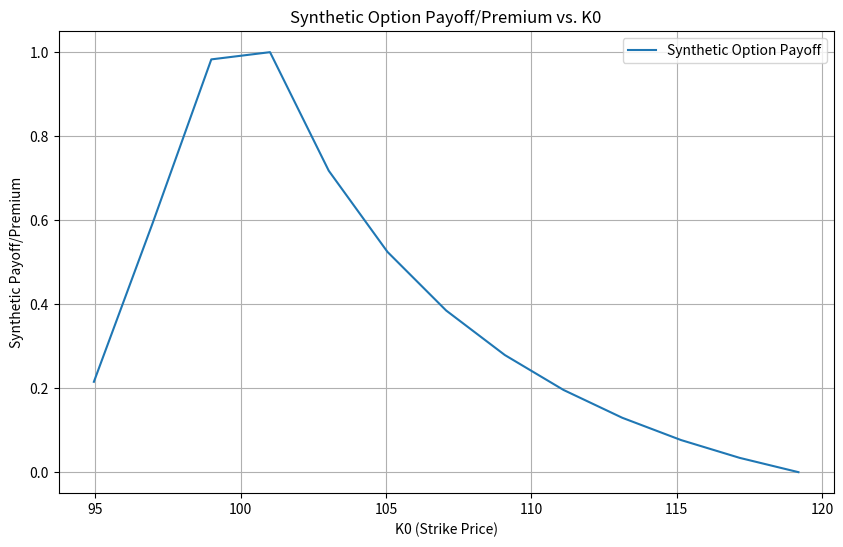

This figure's Python source:
# This is a sample Python script.

# Press ⌃R to execute it or replace it with your code.
# Press Double ⇧ to search everywhere for classes, files, tool windows, actions, and settings.
import numpy as np
from scipy.stats import norm
from scipy.optimize import bisect
import matplotlib.pyplot as plt
import math

class LivestockRiskProtection:

    def __init__(self, r, F):
        self.r = r # interest rate
        self.F = F # futures price (i.e. feeder cattle index)

    def black_scholes_put_price_with_futures(self, K, T, sigma):
        """Compute the Black-Scholes price for a European put option using the futures price."""
        d1 = (np.log(self.F / K) + 0.5 * sigma ** 2 * T) / (sigma * np.sqrt(T))
        d2 = d1 - sigma * np.sqrt(T)
        put_price = K * np.exp(-self.r * T) * norm.cdf(-d2) - self.F * np.exp(-self.r * T) * norm.cdf(-d1)
        return put_price

    def implied_volatility_with_futures(self, P, K, T):
        """Compute the implied volatility from the option price using Brent's method with futures price."""

        # Define the objective function for finding the root
        def objective_function(sigma):
            return self.black_scholes_put_price_with_futures(K, T, sigma) - P

        lowerbound = np.max([0, (K - self.F) * np.exp(-self.r * T)])
        if P < lowerbound:
            return np.nan
        if P == lowerbound:
            return 0
        if P >= self.F * np.exp(-self.r * T):
            return np.nan
        hi = 0.2

        while self.black_scholes_put_price_with_futures(K, T, hi) > P:
            hi = hi / 2
        while self.black_scholes_put_price_with_futures(K, T, hi) < P:
            hi = hi * 2
        lo = hi / 2

        # Use bisect to find the root, i.e., the implied volatility
        implied_vol = bisect(objective_function, lo, hi)
        return implied_vol

    def black_scholes_put_delta_with_futures(self, K, T, sigma):
        """Compute the Black-Scholes delta for a European put option using the futures price."""
        d1 = (np.log(self.F / K) + 0.5 * sigma ** 2 * T) / (sigma * np.sqrt(T))
        delta_put = -np.exp(-self.r * T) * norm.cdf(-d1)
        return delta_put

    def compute_put_delta_from_premium_with_futures(self, P, K, T):
        """Compute the Black-Scholes put delta from the option premium using the futures price."""
        sigma = self.implied_volatility_with_futures(P, K, T)
        delta_put = self.black_scholes_put_delta_with_futures(K, T, sigma)
        return delta_put

    def synthetic_put_delta(self, P0, K0, T):
        # Strike prices
        K1 = K0 - 1.5 * abs(K0 - self.F)  # K1 is 1.5 times further away from F than K0
        K2 = K0 - 5 * abs(K0 - self.F)  # K2 is 5 times further away from F than K0

        # Compute individual deltas
        delta_K0 = self.compute_put_delta_from_premium_with_futures(P0, K0, T)
        delta_K1 = self.compute_put_delta_from_premium_with_futures(0, K1, T) # assume 0 premium
        delta_K2 = self.compute_put_delta_from_premium_with_futures(0, K2, T) # assume 0 premium

        # Compute synthetic delta based on LRP substitution nature
        synthetic_delta = -1 * delta_K0 + 0.9 * delta_K1 + 0.1 * delta_K2

        return synthetic_delta

    def put_payoff(self, K):
        """Compute the payoff of a put option at maturity."""
        return np.maximum(K - self.F, 0)

    def synthetic_option_payoff(self, P, K0, T):
        """Compute the synthetic option payoff with respect to K0."""
        if (K0 - 5 * abs(K0 - self.F)) >= 0:

            K1 = K0 - 1.5 * abs(K0 - self.F)  # K1 is 1.5 times further away from F than K0
            K2 = K0 - 5 * abs(K0 - self.F)  # K2 is 5 times further away from F than K0
            
            # Calculate individual put option payoffs at each strike
            sigma = self.implied_volatility_with_futures(P, K0, T)
            payoff_K0 = self.black_scholes_put_price_with_futures(K0, T, sigma)
            payoff_K1 = self.black_scholes_put_price_with_futures(K1, T, sigma)
            payoff_K2 = self.black_scholes_put_price_with_futures(K2, T, sigma)

            # Calculate the synthetic payoff
            total_payoff = P * np.exp(-self.r*T) - payoff_K0 + 0.9 * payoff_K1 + 0.1 * payoff_K2

            return total_payoff

def plot_synthetic_option_payoff(r, P, K0, T):
    # Plot the synthetic option payoff
    price_values = np.linspace(0, 2 * K0, 100)
    total_payoffs = []
    price_values_valid = []

    for price in price_values:
        livestock_risk_protection = LivestockRiskProtection(r, price)
        payoff = livestock_risk_protection.synthetic_option_payoff(P, K0, T)
        try:
            if not math.isnan(float(payoff)):
                total_payoffs.append(float(payoff))
                price_values_valid.append(price)
        except:
            pass

    # normalize payoffs
    min_payoff = min(total_payoffs)
    max_payoff = max(total_payoffs)
    normalized_payoffs = [(i-min_payoff)/(max_payoff-min_payoff) for i in total_payoffs]
    plt.figure(figsize=(10, 6))
    plt.plot(price_values_valid, normalized_payoffs, label='Synthetic Option Payoff')
    plt.title("Synthetic Option Payoff/Premium vs. K0")
    plt.xlabel("K0 (Strike Price)")
    plt.ylabel("Synthetic Payoff/Premium")
    plt.grid(True)
    plt.legend()
    plt.show()

def plot_synthetic_option_delta(r, P, K0, T):
    # Plot the synthetic option payoff
    price_values = np.linspace(0, 2 * K0, 100)
    total_payoffs = []

    for price in price_values:
        livestock_risk_protection = LivestockRiskProtection(r, price)
        payoff = livestock_risk_protection.synthetic_put_delta(P, K0, T)
        total_payoffs.append(payoff)

    plt.figure(figsize=(10, 6))
    plt.plot(price_values, total_payoffs, label='Synthetic Option Payoff')
    plt.title("Synthetic Option Delta vs. K0")
    plt.xlabel("K0 (Strike Price)")
    plt.ylabel("Delta")
    plt.grid(True)
    plt.legend()
    plt.show()

        # # Function to compute synthetic put delta across different maturities (T)
        # def plot_synthetic_put_delta_vs_T(F, strike_percent, P0, P1, P2, T_values, r):
        #     synthetic_deltas = []
        #
        #     for T in T_values:
        #         synthetic_delta = synthetic_put_delta(F, strike_percent, P0, P1, P2, T, r)
        #         synthetic_deltas.append(synthetic_delta)
        #
        #     # Plotting the results
        #     plt.figure(figsize=(10, 6))
        #     plt.plot(T_values, synthetic_deltas, label='Synthetic Put Delta')
        #     plt.title("Synthetic Put Delta vs. Time to Maturity (T)")
        #     plt.xlabel("Time to Maturity (T)")
        #     plt.ylabel("Synthetic Put Delta")
        #     plt.grid(True)
        #     plt.legend()
        #     plt.show()

# Press the green button in the gutter to run the script.
if __name__ == '__main__':
    # LRP = LivestockRiskProtection(0.02, 50)
    # print(LRP.black_scholes_put_price_with_futures(100, 1, 0.2))
    # plot_synthetic_option_delta(0.2, 5, 100, 1)
    plot_synthetic_option_payoff(0.2, 5, 100, 1)
    # print_hi('PyCharm')


# See PyCharm help at https://www.jetbrains.com/help/pycharm/
